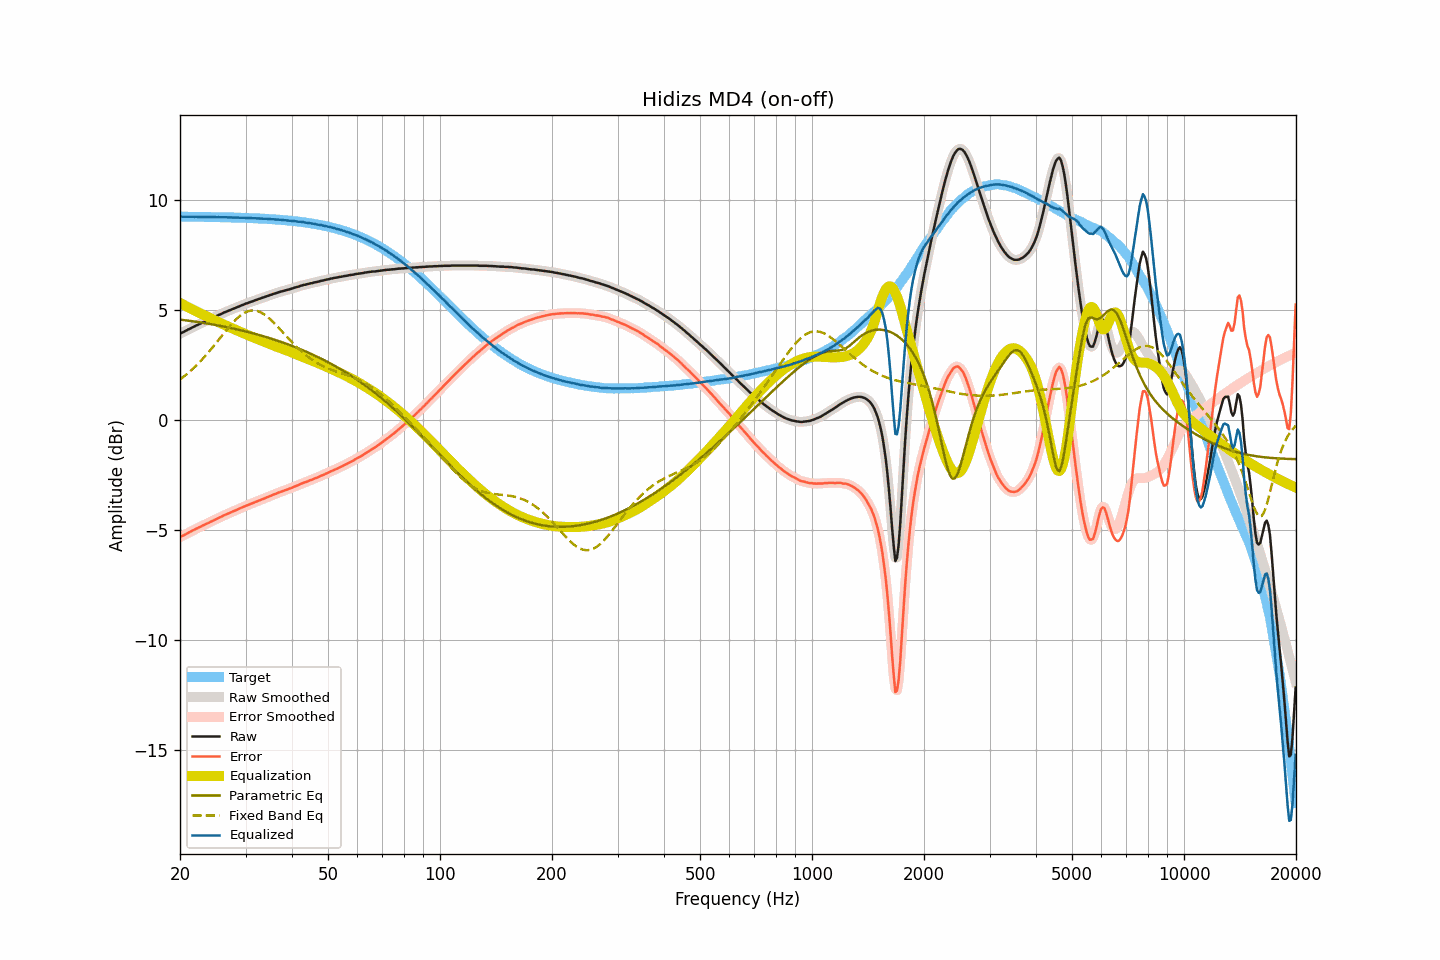

The file beside this chart, header and first rows:
frequency, raw, smoothed, error, error_smoothed, equalization, parametric_eq, fixed_band_eq, equalized_raw, equalized_smoothed, target
20.00, 3.93, 3.93, -5.32, -5.32, 5.32, 4.57, 1.85, 9.25, 9.25, 9.25
20.20, 3.97, 3.96, -5.28, -5.29, 5.29, 4.56, 1.90, 9.25, 9.25, 9.25
20.40, 4.00, 4.00, -5.25, -5.25, 5.25, 4.55, 1.96, 9.24, 9.25, 9.25
20.61, 4.04, 4.04, -5.21, -5.21, 5.21, 4.54, 2.02, 9.24, 9.25, 9.25
20.81, 4.08, 4.08, -5.17, -5.17, 5.17, 4.53, 2.08, 9.25, 9.25, 9.25
21.02, 4.12, 4.11, -5.13, -5.13, 5.13, 4.52, 2.14, 9.25, 9.25, 9.25
21.23, 4.15, 4.15, -5.10, -5.09, 5.10, 4.51, 2.20, 9.24, 9.25, 9.25
21.44, 4.19, 4.19, -5.06, -5.06, 5.06, 4.50, 2.27, 9.25, 9.25, 9.25
21.66, 4.23, 4.22, -5.02, -5.02, 5.02, 4.49, 2.33, 9.25, 9.24, 9.24
21.87, 4.26, 4.26, -4.99, -4.98, 4.98, 4.48, 2.40, 9.24, 9.24, 9.24
22.09, 4.30, 4.30, -4.95, -4.95, 4.95, 4.47, 2.47, 9.25, 9.24, 9.24
22.31, 4.33, 4.33, -4.91, -4.91, 4.91, 4.46, 2.55, 9.24, 9.24, 9.24
22.54, 4.37, 4.37, -4.87, -4.88, 4.88, 4.45, 2.62, 9.24, 9.24, 9.24
22.76, 4.40, 4.40, -4.84, -4.84, 4.84, 4.44, 2.70, 9.24, 9.24, 9.24
22.99, 4.44, 4.43, -4.80, -4.80, 4.80, 4.43, 2.78, 9.24, 9.24, 9.24
23.22, 4.47, 4.47, -4.77, -4.77, 4.77, 4.41, 2.86, 9.24, 9.24, 9.24
23.45, 4.51, 4.50, -4.73, -4.73, 4.73, 4.40, 2.94, 9.24, 9.24, 9.24
23.69, 4.54, 4.54, -4.70, -4.70, 4.70, 4.39, 3.02, 9.23, 9.24, 9.24
23.92, 4.57, 4.57, -4.67, -4.66, 4.66, 4.38, 3.11, 9.23, 9.23, 9.23
24.16, 4.61, 4.60, -4.63, -4.63, 4.63, 4.36, 3.19, 9.24, 9.23, 9.23
24.40, 4.64, 4.64, -4.59, -4.59, 4.59, 4.35, 3.28, 9.23, 9.23, 9.23
24.65, 4.68, 4.67, -4.55, -4.56, 4.56, 4.34, 3.37, 9.23, 9.23, 9.23
24.89, 4.71, 4.71, -4.52, -4.52, 4.52, 4.33, 3.46, 9.23, 9.23, 9.23
25.14, 4.74, 4.74, -4.49, -4.49, 4.49, 4.31, 3.55, 9.22, 9.23, 9.23
25.39, 4.78, 4.77, -4.45, -4.45, 4.45, 4.30, 3.64, 9.23, 9.23, 9.23
25.65, 4.81, 4.81, -4.42, -4.42, 4.42, 4.28, 3.74, 9.22, 9.22, 9.23
25.91, 4.84, 4.84, -4.39, -4.38, 4.38, 4.27, 3.83, 9.22, 9.22, 9.22
26.16, 4.88, 4.87, -4.35, -4.35, 4.35, 4.26, 3.92, 9.23, 9.22, 9.22
26.43, 4.91, 4.91, -4.31, -4.31, 4.32, 4.24, 4.01, 9.22, 9.22, 9.22
26.69, 4.94, 4.94, -4.28, -4.28, 4.28, 4.23, 4.10, 9.22, 9.22, 9.22
26.96, 4.97, 4.97, -4.25, -4.25, 4.25, 4.21, 4.19, 9.22, 9.22, 9.22
27.23, 5.00, 5.00, -4.22, -4.22, 4.22, 4.20, 4.27, 9.21, 9.21, 9.22
27.50, 5.03, 5.03, -4.19, -4.19, 4.19, 4.18, 4.36, 9.21, 9.21, 9.21
27.77, 5.06, 5.06, -4.15, -4.15, 4.15, 4.16, 4.44, 9.21, 9.21, 9.21
28.05, 5.09, 5.09, -4.12, -4.12, 4.12, 4.15, 4.52, 9.21, 9.21, 9.21
28.33, 5.12, 5.12, -4.09, -4.09, 4.09, 4.13, 4.59, 9.21, 9.21, 9.21
28.62, 5.15, 5.15, -4.06, -4.06, 4.06, 4.12, 4.66, 9.20, 9.20, 9.21
28.90, 5.18, 5.18, -4.03, -4.03, 4.03, 4.10, 4.72, 9.20, 9.20, 9.20
29.19, 5.21, 5.21, -3.99, -3.99, 3.99, 4.08, 4.78, 9.20, 9.20, 9.20
29.48, 5.24, 5.24, -3.96, -3.96, 3.96, 4.06, 4.83, 9.20, 9.20, 9.20
29.78, 5.27, 5.27, -3.93, -3.93, 3.93, 4.05, 4.87, 9.20, 9.20, 9.20
30.08, 5.30, 5.29, -3.90, -3.90, 3.90, 4.03, 4.91, 9.20, 9.19, 9.19
30.38, 5.32, 5.32, -3.87, -3.87, 3.87, 4.01, 4.94, 9.19, 9.19, 9.19
30.68, 5.35, 5.35, -3.84, -3.84, 3.84, 3.99, 4.96, 9.19, 9.19, 9.19
30.99, 5.38, 5.37, -3.81, -3.81, 3.81, 3.97, 4.98, 9.19, 9.18, 9.18
31.30, 5.40, 5.40, -3.79, -3.78, 3.78, 3.95, 4.98, 9.18, 9.18, 9.18
31.61, 5.43, 5.43, -3.75, -3.75, 3.75, 3.93, 4.99, 9.18, 9.18, 9.18
31.93, 5.46, 5.45, -3.72, -3.72, 3.72, 3.91, 4.98, 9.18, 9.18, 9.18
32.24, 5.48, 5.48, -3.69, -3.69, 3.69, 3.89, 4.96, 9.17, 9.17, 9.17
32.57, 5.51, 5.51, -3.66, -3.66, 3.66, 3.87, 4.94, 9.17, 9.17, 9.17
32.89, 5.53, 5.53, -3.64, -3.64, 3.63, 3.85, 4.91, 9.16, 9.16, 9.16
33.22, 5.56, 5.55, -3.60, -3.61, 3.61, 3.83, 4.87, 9.16, 9.16, 9.16
33.55, 5.58, 5.58, -3.58, -3.58, 3.58, 3.81, 4.82, 9.15, 9.16, 9.16
33.89, 5.61, 5.61, -3.55, -3.55, 3.55, 3.79, 4.77, 9.15, 9.15, 9.15
34.23, 5.64, 5.63, -3.51, -3.52, 3.52, 3.77, 4.72, 9.15, 9.15, 9.15
34.57, 5.66, 5.66, -3.49, -3.49, 3.49, 3.74, 4.66, 9.14, 9.15, 9.14
34.92, 5.69, 5.68, -3.45, -3.46, 3.46, 3.72, 4.59, 9.14, 9.14, 9.14
35.27, 5.71, 5.71, -3.43, -3.43, 3.43, 3.70, 4.52, 9.13, 9.14, 9.14
35.62, 5.74, 5.73, -3.39, -3.40, 3.40, 3.67, 4.45, 9.13, 9.13, 9.13
35.97, 5.76, 5.76, -3.37, -3.37, 3.37, 3.65, 4.38, 9.12, 9.12, 9.13
... 635 more rows
